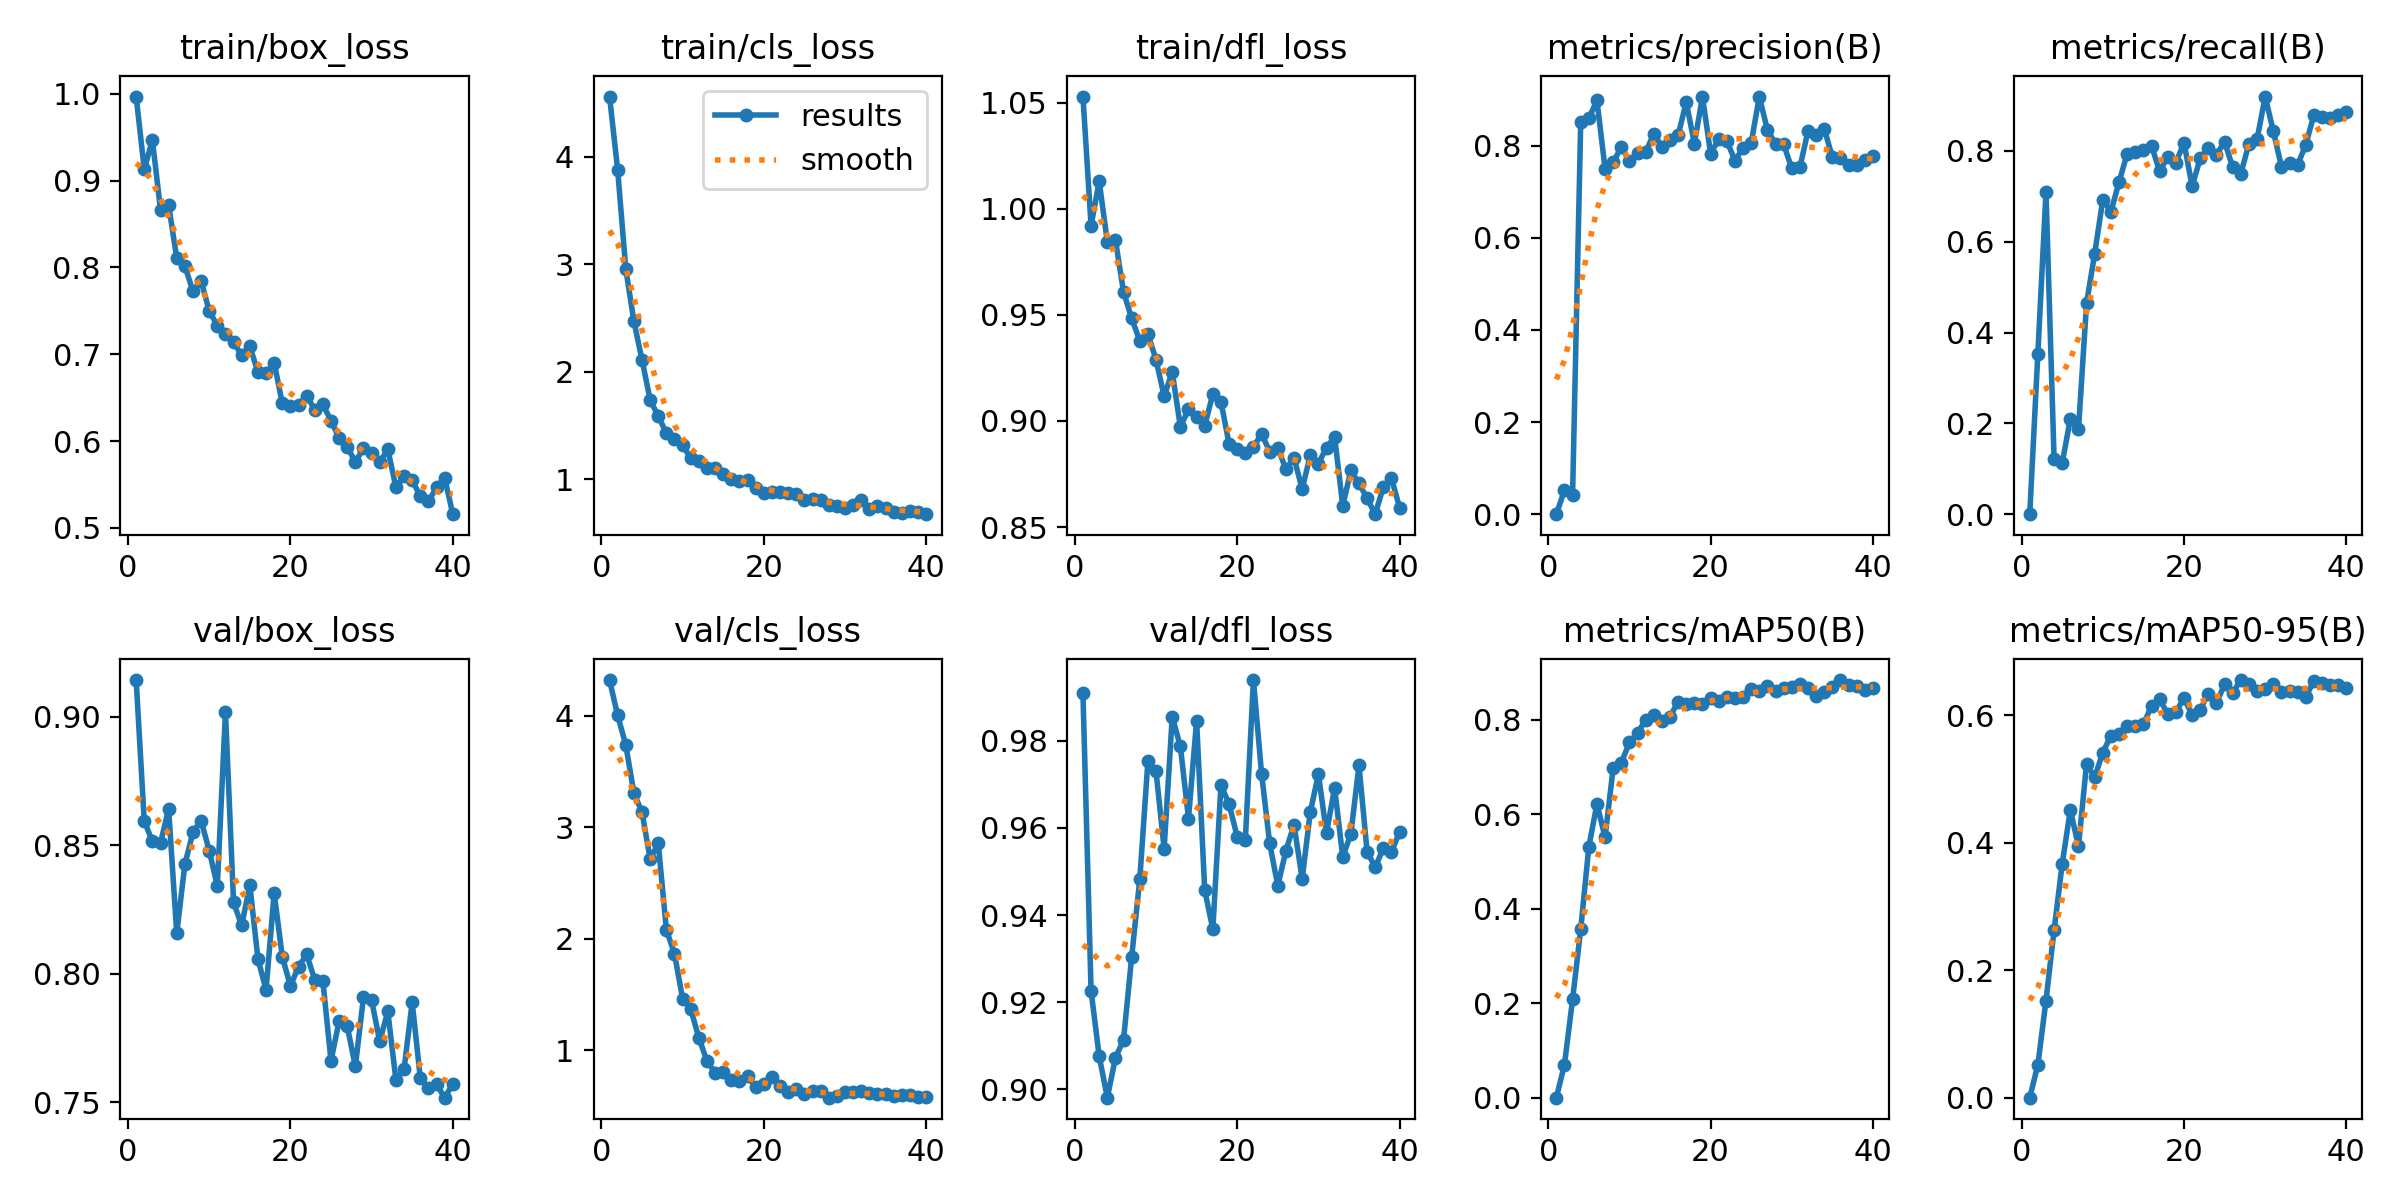

Source data for this figure (header and first rows):
epoch, time, train/box_loss, train/cls_loss, train/dfl_loss, metrics/precision(B), metrics/recall(B), metrics/mAP50(B), metrics/mAP50-95(B), val/box_loss, val/cls_loss, val/dfl_loss, lr/pg0, lr/pg1, lr/pg2
1, 1.541, 0.9969, 4.562, 1.053, 0, 0, 0, 0, 0.9144, 4.321, 0.9909, 6.312e-05, 6.312e-05, 6.312e-05
2, 3.031, 0.9131, 3.879, 0.9919, 0.05166, 0.3539, 0.07023, 0.0516, 0.8594, 4.004, 0.9226, 0.0001282, 0.0001282, 0.0001282
3, 4.536, 0.947, 2.958, 1.013, 0.04261, 0.7091, 0.2082, 0.1523, 0.8516, 3.738, 0.9076, 0.00019, 0.00019, 0.00019
4, 6.029, 0.8665, 2.471, 0.9845, 0.8511, 0.1207, 0.3562, 0.2628, 0.8509, 3.306, 0.8981, 0.0002483, 0.0002483, 0.0002483
5, 7.526, 0.8718, 2.111, 0.9852, 0.8595, 0.1129, 0.5309, 0.3668, 0.8642, 3.136, 0.9072, 0.0003033, 0.0003033, 0.0003033
6, 9.02, 0.8108, 1.74, 0.9608, 0.8987, 0.21, 0.6217, 0.4513, 0.8157, 2.716, 0.9114, 0.0003549, 0.0003549, 0.0003549
7, 10.48, 0.8016, 1.587, 0.9483, 0.7507, 0.1869, 0.5514, 0.3941, 0.8426, 2.855, 0.9304, 0.0004031, 0.0004031, 0.0004031
8, 11.94, 0.7726, 1.431, 0.9378, 0.7643, 0.4647, 0.6982, 0.5238, 0.8551, 2.079, 0.9482, 0.0004349, 0.0004349, 0.0004349
9, 13.45, 0.7847, 1.378, 0.9411, 0.7971, 0.5739, 0.7088, 0.5024, 0.8596, 1.864, 0.9753, 0.0004219, 0.0004219, 0.0004219
10, 14.91, 0.7499, 1.32, 0.9288, 0.7665, 0.6927, 0.752, 0.5412, 0.8479, 1.459, 0.973, 0.0004088, 0.0004088, 0.0004088
11, 16.39, 0.7331, 1.195, 0.9117, 0.7842, 0.6661, 0.7715, 0.5677, 0.8341, 1.367, 0.9553, 0.0003958, 0.0003958, 0.0003958
12, 17.86, 0.7235, 1.169, 0.9231, 0.7859, 0.7316, 0.8006, 0.5709, 0.9019, 1.111, 0.9855, 0.0003828, 0.0003828, 0.0003828
13, 19.33, 0.7136, 1.106, 0.8971, 0.8264, 0.7938, 0.8095, 0.5823, 0.8277, 0.9003, 0.9787, 0.0003698, 0.0003698, 0.0003698
14, 20.92, 0.6989, 1.109, 0.9055, 0.798, 0.7982, 0.7966, 0.5834, 0.8188, 0.7984, 0.9621, 0.0003568, 0.0003568, 0.0003568
15, 22.39, 0.7094, 1.045, 0.9018, 0.8119, 0.8013, 0.8065, 0.5851, 0.8346, 0.8062, 0.9846, 0.0003437, 0.0003437, 0.0003437
16, 23.87, 0.6791, 1.003, 0.8978, 0.8227, 0.8114, 0.8385, 0.6145, 0.8058, 0.7289, 0.9457, 0.0003307, 0.0003307, 0.0003307
17, 25.35, 0.6783, 0.9846, 0.9126, 0.8949, 0.7549, 0.8342, 0.6252, 0.7937, 0.7226, 0.9368, 0.0003177, 0.0003177, 0.0003177
18, 26.82, 0.6904, 0.9922, 0.9091, 0.8049, 0.7875, 0.8361, 0.6011, 0.8314, 0.7654, 0.9698, 0.0003047, 0.0003047, 0.0003047
19, 28.28, 0.6434, 0.922, 0.8891, 0.906, 0.7742, 0.8339, 0.605, 0.8066, 0.6665, 0.9654, 0.0002917, 0.0002917, 0.0002917
20, 29.74, 0.6404, 0.8736, 0.8866, 0.7832, 0.8181, 0.8464, 0.6264, 0.7953, 0.6922, 0.958, 0.0002786, 0.0002786, 0.0002786
21, 31.22, 0.642, 0.8792, 0.8849, 0.8138, 0.7224, 0.8398, 0.6001, 0.8027, 0.7544, 0.9571, 0.0002656, 0.0002656, 0.0002656
22, 32.68, 0.6523, 0.8805, 0.8876, 0.8105, 0.7835, 0.8477, 0.6084, 0.8075, 0.6815, 0.9939, 0.0002526, 0.0002526, 0.0002526
23, 34.14, 0.636, 0.8695, 0.894, 0.7678, 0.8054, 0.847, 0.6337, 0.7976, 0.6254, 0.9725, 0.0002396, 0.0002396, 0.0002396
24, 35.62, 0.6421, 0.8608, 0.8856, 0.7955, 0.7917, 0.8492, 0.6191, 0.7972, 0.6473, 0.9565, 0.0002266, 0.0002266, 0.0002266
25, 37.07, 0.6234, 0.8078, 0.8873, 0.8061, 0.8201, 0.8646, 0.648, 0.766, 0.6028, 0.9467, 0.0002136, 0.0002136, 0.0002136
26, 38.54, 0.6034, 0.8151, 0.8772, 0.9069, 0.764, 0.8609, 0.6353, 0.7816, 0.6365, 0.9548, 0.0002005, 0.0002005, 0.0002005
27, 40.01, 0.5935, 0.8121, 0.8826, 0.8341, 0.75, 0.8714, 0.6548, 0.7796, 0.6355, 0.9608, 0.0001875, 0.0001875, 0.0001875
28, 41.46, 0.5756, 0.763, 0.8679, 0.8045, 0.8158, 0.8609, 0.6486, 0.7639, 0.5728, 0.9483, 0.0001745, 0.0001745, 0.0001745
29, 42.91, 0.5919, 0.7486, 0.8838, 0.803, 0.8255, 0.8674, 0.6371, 0.7908, 0.5837, 0.9636, 0.0001615, 0.0001615, 0.0001615
30, 44.38, 0.5864, 0.7322, 0.8799, 0.7508, 0.9198, 0.8693, 0.6409, 0.7897, 0.6214, 0.9723, 0.0001485, 0.0001485, 0.0001485
31, 46.83, 0.5756, 0.7611, 0.8874, 0.7532, 0.8436, 0.876, 0.6488, 0.7737, 0.62, 0.9588, 0.0001354, 0.0001354, 0.0001354
32, 48.29, 0.5903, 0.8071, 0.8924, 0.8321, 0.7657, 0.8669, 0.6362, 0.7853, 0.6323, 0.9692, 0.0001224, 0.0001224, 0.0001224
33, 49.93, 0.5467, 0.728, 0.86, 0.8239, 0.7733, 0.8495, 0.6378, 0.7585, 0.611, 0.9533, 0.0001094, 0.0001094, 0.0001094
34, 51.37, 0.5593, 0.7527, 0.8766, 0.8368, 0.7692, 0.8594, 0.6355, 0.7628, 0.605, 0.9586, 9.63895e-05, 9.63895e-05, 9.63895e-05
35, 52.8, 0.5548, 0.7352, 0.8706, 0.7751, 0.8137, 0.8689, 0.6278, 0.7889, 0.6043, 0.9743, 8.3371e-05, 8.3371e-05, 8.3371e-05
36, 54.28, 0.5364, 0.6997, 0.8635, 0.7741, 0.8793, 0.8842, 0.6541, 0.7594, 0.5908, 0.9546, 7.03525e-05, 7.03525e-05, 7.03525e-05
37, 55.74, 0.5304, 0.6915, 0.856, 0.7591, 0.8755, 0.874, 0.6498, 0.7555, 0.6007, 0.9509, 5.7334e-05, 5.7334e-05, 5.7334e-05
38, 57.18, 0.5465, 0.7035, 0.8689, 0.7587, 0.8734, 0.8718, 0.6468, 0.757, 0.6006, 0.9554, 4.43155e-05, 4.43155e-05, 4.43155e-05
39, 58.63, 0.5578, 0.6963, 0.8731, 0.7702, 0.8794, 0.8637, 0.6465, 0.7517, 0.5826, 0.9545, 3.1297e-05, 3.1297e-05, 3.1297e-05
40, 60.07, 0.5157, 0.676, 0.8591, 0.7769, 0.8855, 0.8683, 0.6421, 0.757, 0.5764, 0.9591, 1.82785e-05, 1.82785e-05, 1.82785e-05
